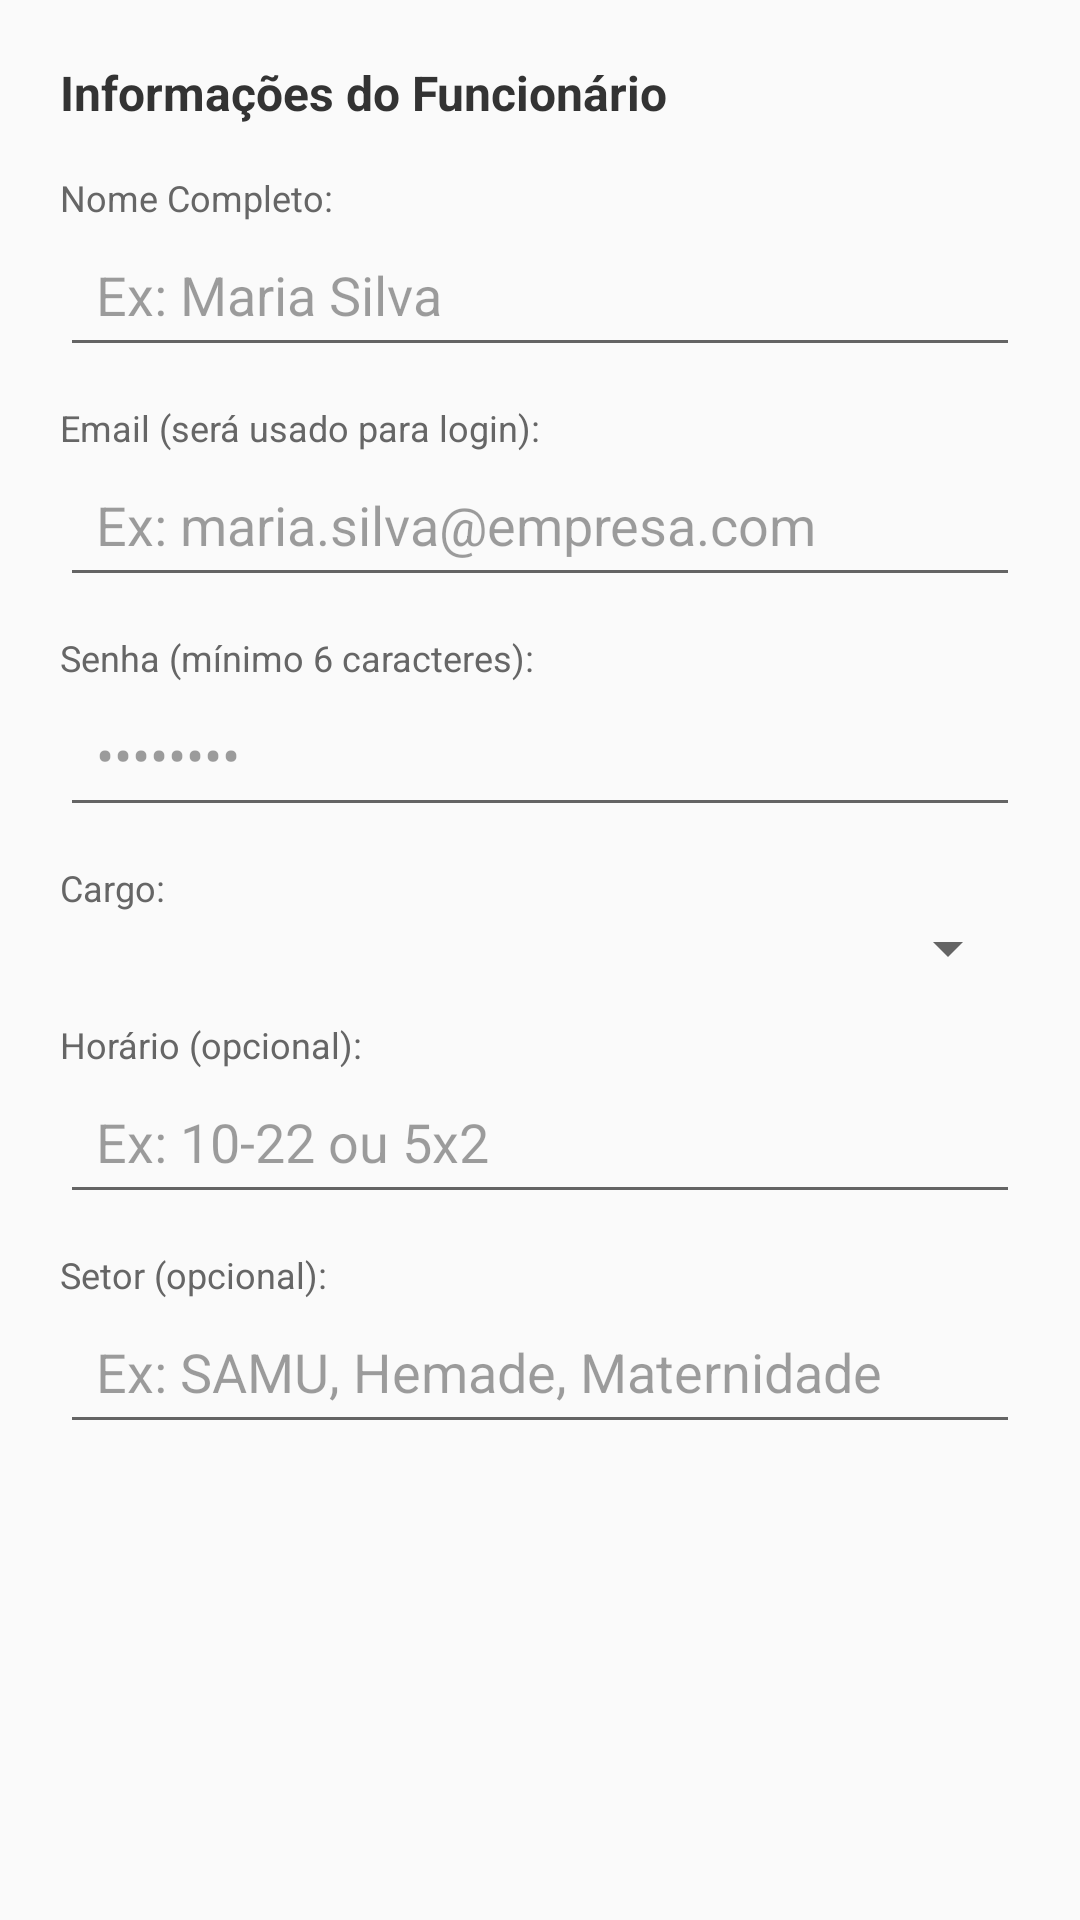

Here is an Android app screen rendered from its layout file. Give the layout XML and the strings, colors and styles it references.
<!-- AndroidManifest.xml: application theme Theme.VisualizadorApp -->
<!-- res/layout/dialog_criar_usuario.xml -->
<?xml version="1.0" encoding="utf-8"?>
<ScrollView xmlns:android="http://schemas.android.com/apk/res/android"
    android:layout_width="match_parent"
    android:layout_height="wrap_content"
    android:padding="20dp">

    <LinearLayout
        android:layout_width="match_parent"
        android:layout_height="wrap_content"
        android:orientation="vertical">

        <TextView
            android:layout_width="match_parent"
            android:layout_height="wrap_content"
            android:text="Informações do Funcionário"
            android:textSize="16sp"
            android:textStyle="bold"
            android:textColor="#333333"
            android:paddingBottom="16dp" />

        <TextView
            android:layout_width="match_parent"
            android:layout_height="wrap_content"
            android:text="Nome Completo:"
            android:textSize="12sp"
            android:textColor="#666666" />

        <EditText
            android:id="@+id/edtNomeNovoUsuario"
            android:layout_width="match_parent"
            android:layout_height="wrap_content"
            android:hint="Ex: Maria Silva"
            android:inputType="textPersonName"
            android:padding="12dp"
            android:layout_marginBottom="12dp" />

        <TextView
            android:layout_width="match_parent"
            android:layout_height="wrap_content"
            android:text="Email (será usado para login):"
            android:textSize="12sp"
            android:textColor="#666666" />

        <EditText
            android:id="@+id/edtEmailNovoUsuario"
            android:layout_width="match_parent"
            android:layout_height="wrap_content"
            android:hint="Ex: maria.silva@empresa.com"
            android:inputType="textEmailAddress"
            android:padding="12dp"
            android:layout_marginBottom="12dp" />

        <TextView
            android:layout_width="match_parent"
            android:layout_height="wrap_content"
            android:text="Senha (mínimo 6 caracteres):"
            android:textSize="12sp"
            android:textColor="#666666" />

        <EditText
            android:id="@+id/edtSenhaNovoUsuario"
            android:layout_width="match_parent"
            android:layout_height="wrap_content"
            android:hint="••••••••"
            android:inputType="textPassword"
            android:padding="12dp"
            android:layout_marginBottom="12dp" />

        <TextView
            android:layout_width="match_parent"
            android:layout_height="wrap_content"
            android:text="Cargo:"
            android:textSize="12sp"
            android:textColor="#666666" />

        <Spinner
            android:id="@+id/spinnerCargoNovoUsuario"
            android:layout_width="match_parent"
            android:layout_height="wrap_content"
            android:padding="12dp"
            android:layout_marginBottom="12dp" />

        <LinearLayout
            android:id="@+id/layoutPlantaoNovoUsuario"
            android:layout_width="match_parent"
            android:layout_height="wrap_content"
            android:orientation="vertical"
            android:visibility="gone">

            <TextView
                android:layout_width="match_parent"
                android:layout_height="wrap_content"
                android:text="Plantão (para cargos 12x36):"
                android:textSize="12sp"
                android:textColor="#666666" />

            <Spinner
                android:id="@+id/spinnerPlantaoNovoUsuario"
                android:layout_width="match_parent"
                android:layout_height="wrap_content"
                android:padding="12dp"
                android:layout_marginBottom="12dp" />
        </LinearLayout>

        <TextView
            android:layout_width="match_parent"
            android:layout_height="wrap_content"
            android:text="Horário (opcional):"
            android:textSize="12sp"
            android:textColor="#666666" />

        <EditText
            android:id="@+id/edtHorarioNovoUsuario"
            android:layout_width="match_parent"
            android:layout_height="wrap_content"
            android:hint="Ex: 10-22 ou 5x2"
            android:inputType="text"
            android:padding="12dp"
            android:layout_marginBottom="12dp" />

        <TextView
            android:layout_width="match_parent"
            android:layout_height="wrap_content"
            android:text="Setor (opcional):"
            android:textSize="12sp"
            android:textColor="#666666" />

        <EditText
            android:id="@+id/edtSetorNovoUsuario"
            android:layout_width="match_parent"
            android:layout_height="wrap_content"
            android:hint="Ex: SAMU, Hemade, Maternidade"
            android:inputType="text"
            android:padding="12dp" />

    </LinearLayout>
</ScrollView>
<!-- resources referenced by this layout -->
<resources>
  <style name="Theme.VisualizadorApp" parent="Base.Theme.VisualizadorApp" />
  <style name="Base.Theme.VisualizadorApp" parent="Theme.Material3.DayNight.NoActionBar">
          
          <item name="colorPrimary">@color/primary</item>
          <item name="colorPrimaryDark">@color/primary_dark</item>
          <item name="colorAccent">@color/accent</item>
          
          
          <item name="android:colorBackground">@color/background</item>
          <item name="colorSurface">@color/surface</item>
          
          
          <item name="android:textColorPrimary">@color/text_primary</item>
          <item name="android:textColorSecondary">@color/text_secondary</item>
          <item name="android:textColorHint">@color/text_hint</item>
          
          
          <item name="android:statusBarColor">@color/surface</item>
          <item name="android:windowLightStatusBar" tools:targetApi="m">true</item>
          
          
          <item name="android:navigationBarColor">@color/surface</item>
          <item name="android:windowLightNavigationBar" tools:targetApi="o_mr1">true</item>
          
          
          <item name="materialButtonStyle">@style/Widget.App.Button</item>
          <item name="materialCardViewStyle">@style/Widget.App.CardView</item>
      </style>
  <color name="primary">#FF6200EE</color>
  <color name="primary_dark">#FF3700B3</color>
  <color name="accent">#FF03DAC5</color>
  <color name="background">#FFFAFAFA</color>
  <color name="surface">#FFFFFFFF</color>
  <color name="text_primary">#DE000000</color>
  <color name="text_secondary">#99000000</color>
  <color name="text_hint">#61000000</color>
  <style name="Widget.App.Button" parent="Widget.Material3.Button">
          <item name="cornerRadius">8dp</item>
          <item name="android:textAllCaps">false</item>
      </style>
  <style name="Widget.App.CardView" parent="Widget.Material3.CardView.Elevated">
          <item name="cardCornerRadius">12dp</item>
          <item name="cardElevation">4dp</item>
          <item name="cardBackgroundColor">@color/card_background</item>
      </style>
  <color name="card_background">#FFFFFFFF</color>
</resources>
